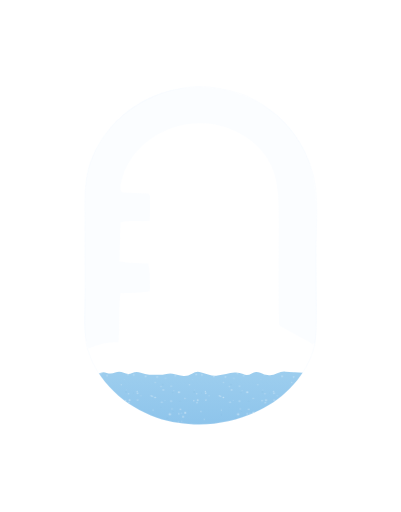
t = 0.00 s
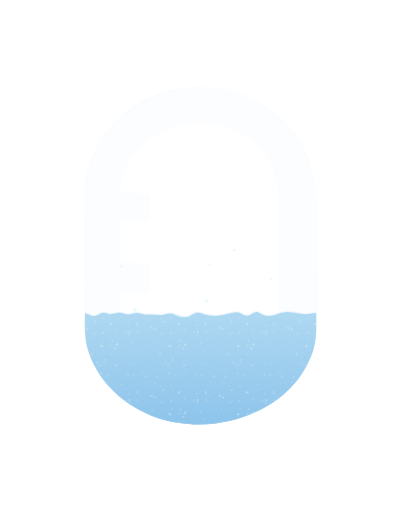
t = 1.62 s
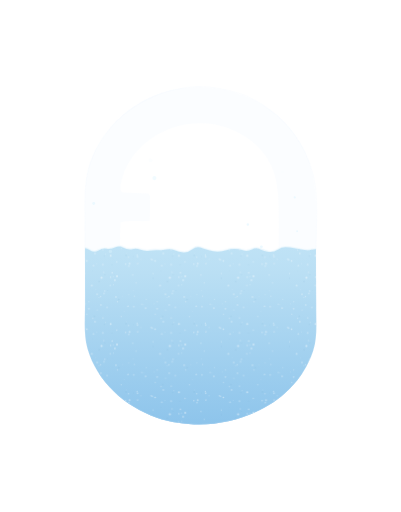
t = 3.35 s
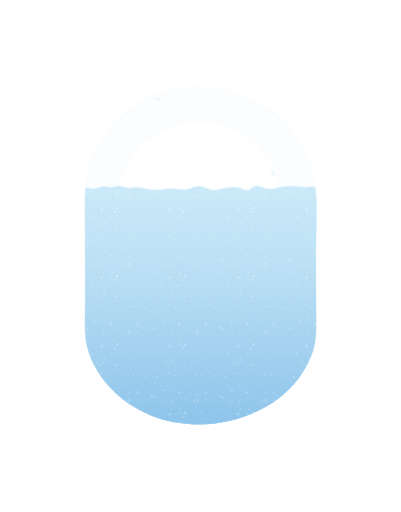
t = 4.99 s
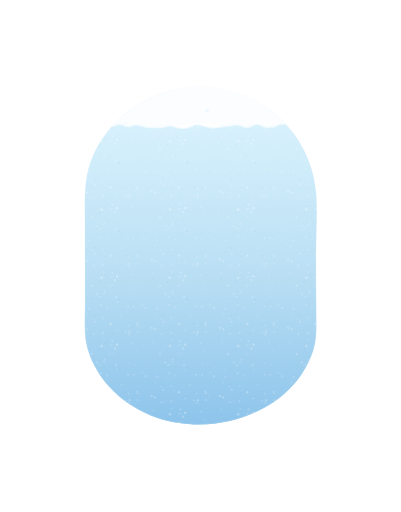
t = 6.64 s
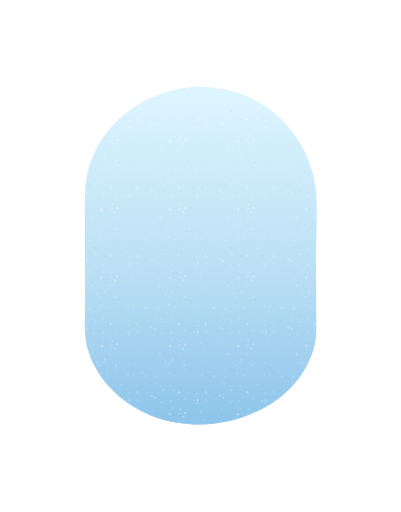
t = 8.28 s

The animated SVG that drew these frames (rendered in a browser with its animation timeline set to each time). Animation: 155 SMIL elements (animate=155); one cycle of 10.00 s, repeats indefinitely.

<?xml version="1.0" encoding="UTF-8"?>
<svg xmlns="http://www.w3.org/2000/svg" width="188" height="240" viewBox="0 0 188 240" role="img" aria-labelledby="ox-v2-gauge-loop-dark-title ox-v2-gauge-loop-dark-desc" data-motion-kind="gauge" data-motion-version="2">
<title id="ox-v2-gauge-loop-dark-title">0xSnow / full-pill snow accumulation</title><desc id="ox-v2-gauge-loop-dark-desc">Snow grains settle into a growing pile that covers the whole gauge, including its edges. The x remains clear. Selected static master appears for reduced motion.</desc>
<defs><clipPath id="ox-v2-gauge-loop-dark-pill"><path d="M-0.201,65.5 L-0.121,102.5 C-0.1,109.42 -0.888,116.791 1.024,123.5 C5.411,138.902 18.588,150.622 33.5,155.782 C39.94,158.01 46.728,158.778 53.5,159.051 C76.036,158.546 99.206,147.119 106.806,124.5 C108.945,118.136 108.165,111.124 108.246,104.5 C108.198,94.502 108.095,84.497 108.197,74.5 C108.288,65.66 109.028,56.272 107.849,47.5 C105.836,32.522 97.495,19.046 85.166,10.5 C81.296,7.817 76.996,5.267 72.5,3.81 C65.909,1.673 59.426,0.699 52.5,0.549 C30.29,1.817 9.794,14.937 2.291,36.5 C-0.944,45.796 -0.124,55.819 -0.201,65.5 Z"/></clipPath><clipPath id="ox-v2-gauge-loop-dark-letters"><path d="M242.407,130.5 C259.818,150.024 284.305,160.032 310.5,157.101 C325.641,155.406 344.524,146.942 351.588,132.5 C353.975,127.62 355.26,122.815 356.274,117.5 C357.018,113.594 356.938,109.442 356.393,105.5 C355.911,102.023 355.073,98.775 353.836,95.5 C346.48,76.028 324.403,69.636 306.5,64.28 C295.977,61.132 276.123,58.385 274.676,44.5 C273.526,33.472 283.737,26.442 293.5,24.923 C303.171,23.419 313.98,25.498 322.5,30.393 C327.598,33.323 331.835,37.367 336.5,40.866 L352.562,22.5 L339.5,11.956 C327.325,4.185 312.928,0.402 298.5,0.847 C275.047,1.57 250.398,15.29 247.899,40.5 C247.507,44.457 247.687,48.603 248.478,52.5 C253.416,76.813 281.784,85.008 302.5,90.848 C313.363,93.911 329.356,98.384 329.423,112.5 C329.48,124.461 317.811,130.705 307.5,132.256 C293.995,134.287 281.646,129.934 270.5,122.596 C265.925,119.584 262.402,115.082 258.5,111.4 L242.407,130.5 Z" clip-rule="evenodd"/><path d="M371.5,153.902 L394.5,153.797 C395.96,153.419 393.505,153.42 395.5,152.512 C395.781,137.518 395.513,122.5 395.592,107.5 C395.644,97.73 394.673,88.429 399.258,79.5 C408,62.478 436.621,63.466 444.722,80.5 C448.358,88.144 447.419,97.286 447.372,105.5 L447.835,153.5 L472.51,153.5 L472.816,96.5 C472.727,87.074 472.543,78.373 468.938,69.5 C457.226,40.672 417.374,38.512 396.5,57.812 L395.712,57.5 C395.512,54.713 396.318,49.992 395.274,47.5 C395.114,47.119 394.59,46.935 394.5,46.532 C386.886,46.144 379.117,46.325 371.5,46.604 C370.014,54.432 370.745,63.315 370.76,71.5 L370.775,138.5 C370.761,143.667 370.443,149.101 371.5,153.902 Z" clip-rule="evenodd"/><path d="M485.547,99.5 C486.214,123.58 500.383,146.463 523.5,155.137 C529.972,157.565 536.632,158.509 543.5,158.792 C567.183,158.038 589.604,145.188 598.587,122.5 C601.805,114.372 602.854,106.218 602.984,97.5 C601.157,65.64 574.527,43.386 543.5,42.467 C535.488,42.748 527.945,44.195 520.5,47.197 C499.467,55.679 486.476,77.443 485.547,99.5 Z M511.515,99.5 C512.177,113.436 519.162,126.206 532.5,131.759 C536.347,133.36 540.383,133.787 544.5,134.019 C548.261,133.706 551.942,133.335 555.5,131.969 C568.88,126.831 575.516,114.125 576.398,100.5 C576.183,96.768 575.917,93.073 574.702,89.5 C570.21,76.3 558.23,68.026 544.5,67.444 C531.338,67.962 518.841,74.644 513.922,87.5 C512.425,91.412 511.84,95.353 511.515,99.5 Z" clip-rule="evenodd"/><path d="M600.749,47.5 L638.633,141.5 C640.541,145.758 641.831,150.182 644.5,153.873 C651.077,153.958 658.148,154.436 664.5,153.395 C674.992,132.402 681.797,109.486 691.5,88.103 L692.677,88.5 L718.068,153.5 C724.905,154.364 732.505,154.113 739.5,153.705 C744.058,146.066 746.925,136.795 750.187,128.5 L784.015,47.5 C783.99,47.154 783.462,46.941 783.5,46.597 C774.227,46.352 764.752,46.165 755.5,46.636 L729.616,113.5 L728.5,113.633 L703.5,49.148 C699.974,45.215 690.007,45.401 685.5,47.025 C679.29,49.262 677.713,58.992 675.5,64.486 C668.908,80.853 662.625,97.482 655.5,113.59 L654.5,113.31 C646.117,91.291 639.184,68.35 629.5,46.919 L601.5,46.547 C601.147,46.744 601.14,47.397 600.749,47.5 Z" clip-rule="evenodd"/></clipPath><linearGradient id="ox-v2-gauge-loop-dark-snow-material" x1="0" y1="0" x2="0" y2="160" gradientUnits="userSpaceOnUse"><stop offset="0" stop-color="#DFF6FF"/><stop offset=".55" stop-color="#BADFF4"/><stop offset="1" stop-color="#8DC4EB"/></linearGradient><pattern id="ox-v2-gauge-loop-dark-grain" width="32" height="32" patternUnits="userSpaceOnUse"><circle cx="8.954" cy="16.068" r="0.332" fill="#4784AB" opacity="0.08"/><circle cx="14.751" cy="18.776" r="0.306" fill="#FFFFFF" opacity="0.321"/><circle cx="6.471" cy="3.533" r="0.227" fill="#FFFFFF" opacity="0.407"/><circle cx="0.813" cy="11.27" r="0.284" fill="#FFFFFF" opacity="0.333"/><circle cx="13.873" cy="27.373" r="0.459" fill="#FFFFFF" opacity="0.338"/><circle cx="6.479" cy="28.002" r="0.431" fill="#4784AB" opacity="0.08"/><circle cx="14.856" cy="25.535" r="0.441" fill="#FFFFFF" opacity="0.464"/><circle cx="7.328" cy="6.954" r="0.413" fill="#FFFFFF" opacity="0.239"/><circle cx="8.779" cy="1.566" r="0.399" fill="#FFFFFF" opacity="0.228"/><circle cx="5.442" cy="19.629" r="0.169" fill="#FFFFFF" opacity="0.409"/><circle cx="2.621" cy="31.103" r="0.185" fill="#4784AB" opacity="0.08"/><circle cx="4.562" cy="14.792" r="0.4" fill="#FFFFFF" opacity="0.311"/><circle cx="22.677" cy="7.738" r="0.432" fill="#FFFFFF" opacity="0.217"/><circle cx="13.123" cy="25.703" r="0.274" fill="#FFFFFF" opacity="0.169"/><circle cx="23.006" cy="2.873" r="0.28" fill="#FFFFFF" opacity="0.263"/><circle cx="15.659" cy="4.369" r="0.454" fill="#4784AB" opacity="0.08"/><circle cx="26.004" cy="17.544" r="0.242" fill="#FFFFFF" opacity="0.277"/><circle cx="8.285" cy="13.042" r="0.306" fill="#FFFFFF" opacity="0.397"/><circle cx="3.054" cy="29.858" r="0.445" fill="#FFFFFF" opacity="0.327"/><circle cx="17.523" cy="2.894" r="0.214" fill="#FFFFFF" opacity="0.165"/><circle cx="3.501" cy="23.122" r="0.207" fill="#4784AB" opacity="0.08"/><circle cx="22.233" cy="24.908" r="0.281" fill="#FFFFFF" opacity="0.374"/><circle cx="18.89" cy="19.806" r="0.341" fill="#FFFFFF" opacity="0.362"/><circle cx="4.972" cy="31.845" r="0.21" fill="#FFFFFF" opacity="0.194"/><circle cx="7.635" cy="26.165" r="0.472" fill="#FFFFFF" opacity="0.476"/><circle cx="4.312" cy="12.278" r="0.396" fill="#4784AB" opacity="0.08"/><circle cx="3.516" cy="13.192" r="0.332" fill="#FFFFFF" opacity="0.24"/><circle cx="9.581" cy="15.189" r="0.186" fill="#FFFFFF" opacity="0.445"/><circle cx="15.066" cy="5.466" r="0.309" fill="#FFFFFF" opacity="0.27"/><circle cx="20.354" cy="2.141" r="0.265" fill="#FFFFFF" opacity="0.173"/><circle cx="19.064" cy="15.712" r="0.41" fill="#4784AB" opacity="0.08"/><circle cx="20.233" cy="16.607" r="0.353" fill="#FFFFFF" opacity="0.255"/><circle cx="16.857" cy="12.36" r="0.294" fill="#FFFFFF" opacity="0.286"/><circle cx="0.026" cy="6.425" r="0.336" fill="#FFFFFF" opacity="0.19"/><circle cx="11.861" cy="25.917" r="0.304" fill="#FFFFFF" opacity="0.405"/><circle cx="10.493" cy="0.005" r="0.291" fill="#4784AB" opacity="0.08"/><circle cx="24.253" cy="15.453" r="0.262" fill="#FFFFFF" opacity="0.434"/><circle cx="11.735" cy="29.861" r="0.387" fill="#FFFFFF" opacity="0.212"/><circle cx="20.396" cy="20.767" r="0.341" fill="#FFFFFF" opacity="0.376"/><circle cx="12.609" cy="23.84" r="0.343" fill="#FFFFFF" opacity="0.408"/><circle cx="24.364" cy="19.313" r="0.321" fill="#4784AB" opacity="0.08"/><circle cx="7.198" cy="3.012" r="0.306" fill="#FFFFFF" opacity="0.313"/><circle cx="11.905" cy="15.891" r="0.433" fill="#FFFFFF" opacity="0.435"/><circle cx="28.623" cy="4.283" r="0.212" fill="#FFFFFF" opacity="0.433"/><circle cx="26.489" cy="6.645" r="0.405" fill="#FFFFFF" opacity="0.161"/><circle cx="12.518" cy="20.13" r="0.275" fill="#4784AB" opacity="0.08"/><circle cx="27.338" cy="6.862" r="0.192" fill="#FFFFFF" opacity="0.294"/><circle cx="8.646" cy="23.696" r="0.374" fill="#FFFFFF" opacity="0.187"/><circle cx="5.576" cy="1.964" r="0.466" fill="#FFFFFF" opacity="0.23"/><circle cx="5.609" cy="9.387" r="0.287" fill="#FFFFFF" opacity="0.202"/><circle cx="22.577" cy="16.227" r="0.257" fill="#4784AB" opacity="0.08"/><circle cx="30.835" cy="17.512" r="0.379" fill="#FFFFFF" opacity="0.257"/><circle cx="13.16" cy="29.579" r="0.196" fill="#FFFFFF" opacity="0.467"/><circle cx="9.165" cy="0.409" r="0.274" fill="#FFFFFF" opacity="0.426"/><circle cx="19.369" cy="14.797" r="0.151" fill="#FFFFFF" opacity="0.325"/><circle cx="31.952" cy="26.428" r="0.426" fill="#4784AB" opacity="0.08"/><circle cx="1.739" cy="5.485" r="0.244" fill="#FFFFFF" opacity="0.401"/><circle cx="18.204" cy="9.888" r="0.162" fill="#FFFFFF" opacity="0.25"/><circle cx="20.723" cy="19.628" r="0.454" fill="#FFFFFF" opacity="0.347"/><circle cx="22.392" cy="0.046" r="0.247" fill="#FFFFFF" opacity="0.189"/><circle cx="9.225" cy="24.824" r="0.322" fill="#4784AB" opacity="0.08"/><circle cx="23.772" cy="28.599" r="0.271" fill="#FFFFFF" opacity="0.286"/><circle cx="0.711" cy="18.337" r="0.356" fill="#FFFFFF" opacity="0.473"/><circle cx="10.211" cy="8.131" r="0.479" fill="#FFFFFF" opacity="0.164"/><circle cx="8.236" cy="20.062" r="0.466" fill="#FFFFFF" opacity="0.232"/><circle cx="13.541" cy="24.87" r="0.188" fill="#4784AB" opacity="0.08"/><path d="M1.175,8.542 l.7,-.25 .3,.5 -.65,.35 Z" fill="#FFFFFF" opacity=".3"/><path d="M23.938,16.167 l.7,-.25 .3,.5 -.65,.35 Z" fill="#FFFFFF" opacity=".3"/><path d="M27.763,8.289 l.7,-.25 .3,.5 -.65,.35 Z" fill="#FFFFFF" opacity=".3"/><path d="M24.003,19.353 l.7,-.25 .3,.5 -.65,.35 Z" fill="#FFFFFF" opacity=".3"/><path d="M31.502,24.063 l.7,-.25 .3,.5 -.65,.35 Z" fill="#FFFFFF" opacity=".3"/><path d="M19.528,7.442 l.7,-.25 .3,.5 -.65,.35 Z" fill="#FFFFFF" opacity=".3"/><path d="M13.859,3.064 l.7,-.25 .3,.5 -.65,.35 Z" fill="#FFFFFF" opacity=".3"/><path d="M3.36,20.367 l.7,-.25 .3,.5 -.65,.35 Z" fill="#FFFFFF" opacity=".3"/><path d="M30.843,17.614 l.7,-.25 .3,.5 -.65,.35 Z" fill="#FFFFFF" opacity=".3"/></pattern><path id="ox-v2-gauge-loop-dark-gauge-mass" d="M-8,135.616 Q-4,135.985 -2,135.032 Q0,134.08 2,135.262 Q4,136.445 6,135.279 Q8,134.113 10,134.804 Q12,135.496 14,134.656 Q16,133.816 18,134.782 Q20,135.747 22,134.868 Q24,133.989 26,134.794 Q28,135.599 30,135.625 Q32,135.651 34,135.711 Q36,135.771 38,135.301 Q40,134.83 42,135.445 Q44,136.061 46,136.238 Q48,136.415 50,135.15 Q52,133.885 54,134.467 Q56,135.049 58,135.689 Q60,136.329 62,136.011 Q64,135.694 66,135.266 Q68,134.838 70,134.636 Q72,134.433 74,135.374 Q76,136.314 78,135.055 Q80,133.797 82,134.776 Q84,135.756 86,135.876 Q88,135.995 90,135.001 Q92,134.007 94,134.253 Q96,134.498 98,134.467 Q100,134.436 102,134.779 Q104,135.122 106,134.868 Q108,134.614 110,135.378 Q112,136.142 115,136.187 L118,136.231 L118,200 L-8,200 Z"><animate attributeName="d" values="M-8,135.616 Q-4,135.985 -2,135.032 Q0,134.08 2,135.262 Q4,136.445 6,135.279 Q8,134.113 10,134.804 Q12,135.496 14,134.656 Q16,133.816 18,134.782 Q20,135.747 22,134.868 Q24,133.989 26,134.794 Q28,135.599 30,135.625 Q32,135.651 34,135.711 Q36,135.771 38,135.301 Q40,134.83 42,135.445 Q44,136.061 46,136.238 Q48,136.415 50,135.15 Q52,133.885 54,134.467 Q56,135.049 58,135.689 Q60,136.329 62,136.011 Q64,135.694 66,135.266 Q68,134.838 70,134.636 Q72,134.433 74,135.374 Q76,136.314 78,135.055 Q80,133.797 82,134.776 Q84,135.756 86,135.876 Q88,135.995 90,135.001 Q92,134.007 94,134.253 Q96,134.498 98,134.467 Q100,134.436 102,134.779 Q104,135.122 106,134.868 Q108,134.614 110,135.378 Q112,136.142 115,136.187 L118,136.231 L118,200 L-8,200 Z;M-8,121.601 Q-4,122.139 -2,121.052 Q0,119.964 2,121.132 Q4,122.299 6,121.223 Q8,120.147 10,120.806 Q12,121.465 14,120.727 Q16,119.99 18,120.81 Q20,121.631 22,120.78 Q24,119.929 26,120.662 Q28,121.394 30,121.511 Q32,121.628 34,121.656 Q36,121.684 38,121.245 Q40,120.806 42,121.495 Q44,122.183 46,122.192 Q48,122.201 50,121.156 Q52,120.112 54,120.63 Q56,121.147 58,121.81 Q60,122.473 62,122.092 Q64,121.712 66,121.293 Q68,120.874 70,120.633 Q72,120.391 74,121.329 Q76,122.266 78,120.967 Q80,119.667 82,120.666 Q84,121.664 86,121.782 Q88,121.9 90,120.916 Q92,119.931 94,120.309 Q96,120.687 98,120.63 Q100,120.574 102,120.881 Q104,121.187 106,120.789 Q108,120.39 110,121.211 Q112,122.032 115,122.142 L118,122.251 L118,200 L-8,200 Z;M-8,107.785 Q-4,107.914 -2,107.055 Q0,106.196 2,107.499 Q4,108.802 6,107.355 Q8,105.908 10,106.65 Q12,107.392 14,106.719 Q16,106.046 18,106.817 Q20,107.587 22,106.886 Q24,106.184 26,106.846 Q28,107.508 30,107.368 Q32,107.227 34,107.483 Q36,107.738 38,107.094 Q40,106.449 42,107.38 Q44,108.312 46,108.515 Q48,108.719 50,107.315 Q52,105.911 54,106.656 Q56,107.401 58,107.738 Q60,108.076 62,107.861 Q64,107.646 66,107.099 Q68,106.552 70,106.294 Q72,106.035 74,107.318 Q76,108.6 78,107.001 Q80,105.402 82,106.77 Q84,108.139 86,108.092 Q88,108.045 90,107.115 Q92,106.184 94,106.143 Q96,106.101 98,106.448 Q100,106.795 102,107.088 Q104,107.381 106,106.823 Q108,106.265 110,107.064 Q112,107.862 115,107.888 L118,107.915 L118,200 L-8,200 Z;M-8,93.621 Q-4,93.474 -2,92.958 Q0,92.442 2,93.441 Q4,94.441 6,93.401 Q8,92.361 10,92.779 Q12,93.198 14,92.6 Q16,92.003 18,92.847 Q20,93.691 22,92.93 Q24,92.169 26,92.83 Q28,93.491 30,93.868 Q32,94.245 34,94.218 Q36,94.191 38,93.713 Q40,93.234 42,93.551 Q44,93.868 46,93.954 Q48,94.04 50,92.752 Q52,91.465 54,92.033 Q56,92.602 58,93.749 Q60,94.896 62,94.163 Q64,93.429 66,93.359 Q68,93.288 70,92.698 Q72,92.108 74,93.284 Q76,94.459 78,92.976 Q80,91.492 82,92.507 Q84,93.522 86,93.909 Q88,94.296 90,93.217 Q92,92.139 94,92.589 Q96,93.039 98,92.578 Q100,92.117 102,92.48 Q104,92.844 106,92.464 Q108,92.084 110,92.939 Q112,93.795 115,94.305 L118,94.815 L118,200 L-8,200 Z;M-8,79.707 Q-4,79.95 -2,78.901 Q0,77.852 2,79.334 Q4,80.816 6,79.599 Q8,78.383 10,78.694 Q12,79.004 14,78.087 Q16,77.169 18,78.225 Q20,79.282 22,78.861 Q24,78.441 26,79.186 Q28,79.931 30,79.596 Q32,79.261 34,79.326 Q36,79.392 38,78.974 Q40,78.555 42,79.436 Q44,80.316 46,80.543 Q48,80.769 50,79.141 Q52,77.512 54,78.158 Q56,78.805 58,79.379 Q60,79.954 62,80.142 Q64,80.329 66,79.621 Q68,78.912 70,78.986 Q72,79.061 74,79.503 Q76,79.946 78,78.966 Q80,77.986 82,78.92 Q84,79.854 86,80.233 Q88,80.612 90,79.213 Q92,77.814 94,77.962 Q96,78.111 98,78.5 Q100,78.889 102,79.328 Q104,79.768 106,79.197 Q108,78.627 110,79.265 Q112,79.903 115,79.771 L118,79.64 L118,200 L-8,200 Z;M-8,65.532 Q-4,66.623 -2,65.244 Q0,63.865 2,65.117 Q4,66.368 6,65.289 Q8,64.209 10,64.656 Q12,65.102 14,64.166 Q16,63.229 18,64.502 Q20,65.776 22,65.233 Q24,64.69 26,65.423 Q28,66.157 30,65.755 Q32,65.354 34,65.776 Q36,66.198 38,65.763 Q40,65.328 42,65.757 Q44,66.186 46,66.195 Q48,66.204 50,64.817 Q52,63.429 54,64.392 Q56,65.354 58,65.981 Q60,66.608 62,65.936 Q64,65.264 66,64.782 Q68,64.3 70,64.077 Q72,63.854 74,65.33 Q76,66.806 78,65.591 Q80,64.375 82,65.078 Q84,65.781 86,65.971 Q88,66.162 90,65.24 Q92,64.318 94,64.151 Q96,63.983 98,64.224 Q100,64.465 102,64.755 Q104,65.044 106,65.106 Q108,65.169 110,65.403 Q112,65.638 115,66.195 L118,66.752 L118,200 L-8,200 Z;M-8,51.105 Q-4,52.143 -2,51.391 Q0,50.638 2,51.239 Q4,51.84 6,50.965 Q8,50.089 10,50.439 Q12,50.789 14,50.309 Q16,49.829 18,50.778 Q20,51.727 22,51.186 Q24,50.645 26,51.112 Q28,51.579 30,51.907 Q32,52.235 34,52.167 Q36,52.098 38,51.708 Q40,51.318 42,51.582 Q44,51.847 46,51.843 Q48,51.838 50,50.96 Q52,50.081 54,50.289 Q56,50.496 58,51.502 Q60,52.509 62,51.872 Q64,51.236 66,51.112 Q68,50.987 70,50.9 Q72,50.813 74,51.893 Q76,52.972 78,51.171 Q80,49.371 82,50.331 Q84,51.292 86,51.587 Q88,51.883 90,51.283 Q92,50.683 94,50.416 Q96,50.148 98,50.274 Q100,50.4 102,50.676 Q104,50.953 106,50.471 Q108,49.989 110,51.094 Q112,52.198 115,52.077 L118,51.956 L118,200 L-8,200 Z;M-8,37.579 Q-4,38.276 -2,37.279 Q0,36.282 2,37.209 Q4,38.135 6,37.214 Q8,36.292 10,36.916 Q12,37.54 14,36.839 Q16,36.137 18,36.641 Q20,37.145 22,36.434 Q24,35.723 26,36.766 Q28,37.809 30,37.765 Q32,37.721 34,37.749 Q36,37.777 38,37.321 Q40,36.865 42,37.534 Q44,38.203 46,38.452 Q48,38.701 50,37.496 Q52,36.291 54,36.839 Q56,37.387 58,38.104 Q60,38.822 62,38.304 Q64,37.785 66,37.112 Q68,36.44 70,36.357 Q72,36.275 74,37.514 Q76,38.753 78,37.44 Q80,36.127 82,37.014 Q84,37.901 86,37.722 Q88,37.544 90,36.569 Q92,35.595 94,36.141 Q96,36.687 98,36.514 Q100,36.341 102,36.542 Q104,36.743 106,36.964 Q108,37.185 110,37.5 Q112,37.816 115,38.282 L118,38.749 L118,200 L-8,200 Z;M-8,23.723 Q-4,24.387 -2,23.354 Q0,22.322 2,23.252 Q4,24.181 6,23.027 Q8,21.873 10,22.844 Q12,23.816 14,22.787 Q16,21.758 18,22.754 Q20,23.751 22,22.979 Q24,22.207 26,22.948 Q28,23.69 30,23.767 Q32,23.844 34,23.817 Q36,23.79 38,23.211 Q40,22.632 42,23.444 Q44,24.256 46,24.171 Q48,24.085 50,23.084 Q52,22.083 54,22.696 Q56,23.31 58,23.662 Q60,24.013 62,23.634 Q64,23.255 66,23.229 Q68,23.203 70,22.68 Q72,22.157 74,23.25 Q76,24.343 78,22.977 Q80,21.612 82,22.524 Q84,23.436 86,23.609 Q88,23.782 90,22.707 Q92,21.631 94,22.217 Q96,22.803 98,22.738 Q100,22.673 102,23.023 Q104,23.372 106,22.838 Q108,22.303 110,23.145 Q112,23.986 115,23.931 L118,23.876 L118,200 L-8,200 Z;M-8,9.778 Q-4,10.206 -2,9.247 Q0,8.287 2,9.446 Q4,10.604 6,9.385 Q8,8.165 10,8.83 Q12,9.494 14,8.566 Q16,7.638 18,8.584 Q20,9.531 22,8.787 Q24,8.044 26,8.929 Q28,9.813 30,9.843 Q32,9.874 34,9.803 Q36,9.733 38,9.287 Q40,8.84 42,9.539 Q44,10.237 46,10.276 Q48,10.314 50,9.154 Q52,7.994 54,8.544 Q56,9.095 58,9.697 Q60,10.298 62,9.97 Q64,9.642 66,9.161 Q68,8.68 70,8.475 Q72,8.269 74,9.245 Q76,10.22 78,9.122 Q80,8.023 82,8.963 Q84,9.903 86,9.836 Q88,9.768 90,8.947 Q92,8.126 94,8.229 Q96,8.332 98,8.401 Q100,8.471 102,8.894 Q104,9.317 106,9.06 Q108,8.802 110,9.562 Q112,10.321 115,10.39 L118,10.46 L118,200 L-8,200 Z;M-8,-4.384 Q-4,-4.015 -2,-4.968 Q0,-5.92 2,-4.738 Q4,-3.555 6,-4.721 Q8,-5.887 10,-5.196 Q12,-4.504 14,-5.344 Q16,-6.184 18,-5.218 Q20,-4.253 22,-5.132 Q24,-6.011 26,-5.206 Q28,-4.401 30,-4.375 Q32,-4.349 34,-4.289 Q36,-4.229 38,-4.699 Q40,-5.17 42,-4.555 Q44,-3.939 46,-3.762 Q48,-3.585 50,-4.85 Q52,-6.115 54,-5.533 Q56,-4.951 58,-4.311 Q60,-3.671 62,-3.989 Q64,-4.306 66,-4.734 Q68,-5.162 70,-5.364 Q72,-5.567 74,-4.626 Q76,-3.686 78,-4.945 Q80,-6.203 82,-5.224 Q84,-4.244 86,-4.124 Q88,-4.005 90,-4.999 Q92,-5.993 94,-5.747 Q96,-5.502 98,-5.533 Q100,-5.564 102,-5.221 Q104,-4.878 106,-5.132 Q108,-5.386 110,-4.622 Q112,-3.858 115,-3.813 L118,-3.769 L118,200 L-8,200 Z;M-8,-4.384 Q-4,-4.015 -2,-4.968 Q0,-5.92 2,-4.738 Q4,-3.555 6,-4.721 Q8,-5.887 10,-5.196 Q12,-4.504 14,-5.344 Q16,-6.184 18,-5.218 Q20,-4.253 22,-5.132 Q24,-6.011 26,-5.206 Q28,-4.401 30,-4.375 Q32,-4.349 34,-4.289 Q36,-4.229 38,-4.699 Q40,-5.17 42,-4.555 Q44,-3.939 46,-3.762 Q48,-3.585 50,-4.85 Q52,-6.115 54,-5.533 Q56,-4.951 58,-4.311 Q60,-3.671 62,-3.989 Q64,-4.306 66,-4.734 Q68,-5.162 70,-5.364 Q72,-5.567 74,-4.626 Q76,-3.686 78,-4.945 Q80,-6.203 82,-5.224 Q84,-4.244 86,-4.124 Q88,-4.005 90,-4.999 Q92,-5.993 94,-5.747 Q96,-5.502 98,-5.533 Q100,-5.564 102,-5.221 Q104,-4.878 106,-5.132 Q108,-5.386 110,-4.622 Q112,-3.858 115,-3.813 L118,-3.769 L118,200 L-8,200 Z" keyTimes="0;0.08;0.16;0.24;0.32;0.4;0.48;0.56;0.64;0.72;0.8;1" dur="10s" calcMode="linear" repeatCount="indefinite"/></path><path id="ox-v2-gauge-loop-dark-gauge-surface" d="M-8,135.616 Q-4,135.985 -2,135.032 Q0,134.08 2,135.262 Q4,136.445 6,135.279 Q8,134.113 10,134.804 Q12,135.496 14,134.656 Q16,133.816 18,134.782 Q20,135.747 22,134.868 Q24,133.989 26,134.794 Q28,135.599 30,135.625 Q32,135.651 34,135.711 Q36,135.771 38,135.301 Q40,134.83 42,135.445 Q44,136.061 46,136.238 Q48,136.415 50,135.15 Q52,133.885 54,134.467 Q56,135.049 58,135.689 Q60,136.329 62,136.011 Q64,135.694 66,135.266 Q68,134.838 70,134.636 Q72,134.433 74,135.374 Q76,136.314 78,135.055 Q80,133.797 82,134.776 Q84,135.756 86,135.876 Q88,135.995 90,135.001 Q92,134.007 94,134.253 Q96,134.498 98,134.467 Q100,134.436 102,134.779 Q104,135.122 106,134.868 Q108,134.614 110,135.378 Q112,136.142 115,136.187 L118,136.231"><animate attributeName="d" values="M-8,135.616 Q-4,135.985 -2,135.032 Q0,134.08 2,135.262 Q4,136.445 6,135.279 Q8,134.113 10,134.804 Q12,135.496 14,134.656 Q16,133.816 18,134.782 Q20,135.747 22,134.868 Q24,133.989 26,134.794 Q28,135.599 30,135.625 Q32,135.651 34,135.711 Q36,135.771 38,135.301 Q40,134.83 42,135.445 Q44,136.061 46,136.238 Q48,136.415 50,135.15 Q52,133.885 54,134.467 Q56,135.049 58,135.689 Q60,136.329 62,136.011 Q64,135.694 66,135.266 Q68,134.838 70,134.636 Q72,134.433 74,135.374 Q76,136.314 78,135.055 Q80,133.797 82,134.776 Q84,135.756 86,135.876 Q88,135.995 90,135.001 Q92,134.007 94,134.253 Q96,134.498 98,134.467 Q100,134.436 102,134.779 Q104,135.122 106,134.868 Q108,134.614 110,135.378 Q112,136.142 115,136.187 L118,136.231;M-8,121.601 Q-4,122.139 -2,121.052 Q0,119.964 2,121.132 Q4,122.299 6,121.223 Q8,120.147 10,120.806 Q12,121.465 14,120.727 Q16,119.99 18,120.81 Q20,121.631 22,120.78 Q24,119.929 26,120.662 Q28,121.394 30,121.511 Q32,121.628 34,121.656 Q36,121.684 38,121.245 Q40,120.806 42,121.495 Q44,122.183 46,122.192 Q48,122.201 50,121.156 Q52,120.112 54,120.63 Q56,121.147 58,121.81 Q60,122.473 62,122.092 Q64,121.712 66,121.293 Q68,120.874 70,120.633 Q72,120.391 74,121.329 Q76,122.266 78,120.967 Q80,119.667 82,120.666 Q84,121.664 86,121.782 Q88,121.9 90,120.916 Q92,119.931 94,120.309 Q96,120.687 98,120.63 Q100,120.574 102,120.881 Q104,121.187 106,120.789 Q108,120.39 110,121.211 Q112,122.032 115,122.142 L118,122.251;M-8,107.785 Q-4,107.914 -2,107.055 Q0,106.196 2,107.499 Q4,108.802 6,107.355 Q8,105.908 10,106.65 Q12,107.392 14,106.719 Q16,106.046 18,106.817 Q20,107.587 22,106.886 Q24,106.184 26,106.846 Q28,107.508 30,107.368 Q32,107.227 34,107.483 Q36,107.738 38,107.094 Q40,106.449 42,107.38 Q44,108.312 46,108.515 Q48,108.719 50,107.315 Q52,105.911 54,106.656 Q56,107.401 58,107.738 Q60,108.076 62,107.861 Q64,107.646 66,107.099 Q68,106.552 70,106.294 Q72,106.035 74,107.318 Q76,108.6 78,107.001 Q80,105.402 82,106.77 Q84,108.139 86,108.092 Q88,108.045 90,107.115 Q92,106.184 94,106.143 Q96,106.101 98,106.448 Q100,106.795 102,107.088 Q104,107.381 106,106.823 Q108,106.265 110,107.064 Q112,107.862 115,107.888 L118,107.915;M-8,93.621 Q-4,93.474 -2,92.958 Q0,92.442 2,93.441 Q4,94.441 6,93.401 Q8,92.361 10,92.779 Q12,93.198 14,92.6 Q16,92.003 18,92.847 Q20,93.691 22,92.93 Q24,92.169 26,92.83 Q28,93.491 30,93.868 Q32,94.245 34,94.218 Q36,94.191 38,93.713 Q40,93.234 42,93.551 Q44,93.868 46,93.954 Q48,94.04 50,92.752 Q52,91.465 54,92.033 Q56,92.602 58,93.749 Q60,94.896 62,94.163 Q64,93.429 66,93.359 Q68,93.288 70,92.698 Q72,92.108 74,93.284 Q76,94.459 78,92.976 Q80,91.492 82,92.507 Q84,93.522 86,93.909 Q88,94.296 90,93.217 Q92,92.139 94,92.589 Q96,93.039 98,92.578 Q100,92.117 102,92.48 Q104,92.844 106,92.464 Q108,92.084 110,92.939 Q112,93.795 115,94.305 L118,94.815;M-8,79.707 Q-4,79.95 -2,78.901 Q0,77.852 2,79.334 Q4,80.816 6,79.599 Q8,78.383 10,78.694 Q12,79.004 14,78.087 Q16,77.169 18,78.225 Q20,79.282 22,78.861 Q24,78.441 26,79.186 Q28,79.931 30,79.596 Q32,79.261 34,79.326 Q36,79.392 38,78.974 Q40,78.555 42,79.436 Q44,80.316 46,80.543 Q48,80.769 50,79.141 Q52,77.512 54,78.158 Q56,78.805 58,79.379 Q60,79.954 62,80.142 Q64,80.329 66,79.621 Q68,78.912 70,78.986 Q72,79.061 74,79.503 Q76,79.946 78,78.966 Q80,77.986 82,78.92 Q84,79.854 86,80.233 Q88,80.612 90,79.213 Q92,77.814 94,77.962 Q96,78.111 98,78.5 Q100,78.889 102,79.328 Q104,79.768 106,79.197 Q108,78.627 110,79.265 Q112,79.903 115,79.771 L118,79.64;M-8,65.532 Q-4,66.623 -2,65.244 Q0,63.865 2,65.117 Q4,66.368 6,65.289 Q8,64.209 10,64.656 Q12,65.102 14,64.166 Q16,63.229 18,64.502 Q20,65.776 22,65.233 Q24,64.69 26,65.423 Q28,66.157 30,65.755 Q32,65.354 34,65.776 Q36,66.198 38,65.763 Q40,65.328 42,65.757 Q44,66.186 46,66.195 Q48,66.204 50,64.817 Q52,63.429 54,64.392 Q56,65.354 58,65.981 Q60,66.608 62,65.936 Q64,65.264 66,64.782 Q68,64.3 70,64.077 Q72,63.854 74,65.33 Q76,66.806 78,65.591 Q80,64.375 82,65.078 Q84,65.781 86,65.971 Q88,66.162 90,65.24 Q92,64.318 94,64.151 Q96,63.983 98,64.224 Q100,64.465 102,64.755 Q104,65.044 106,65.106 Q108,65.169 110,65.403 Q112,65.638 115,66.195 L118,66.752;M-8,51.105 Q-4,52.143 -2,51.391 Q0,50.638 2,51.239 Q4,51.84 6,50.965 Q8,50.089 10,50.439 Q12,50.789 14,50.309 Q16,49.829 18,50.778 Q20,51.727 22,51.186 Q24,50.645 26,51.112 Q28,51.579 30,51.907 Q32,52.235 34,52.167 Q36,52.098 38,51.708 Q40,51.318 42,51.582 Q44,51.847 46,51.843 Q48,51.838 50,50.96 Q52,50.081 54,50.289 Q56,50.496 58,51.502 Q60,52.509 62,51.872 Q64,51.236 66,51.112 Q68,50.987 70,50.9 Q72,50.813 74,51.893 Q76,52.972 78,51.171 Q80,49.371 82,50.331 Q84,51.292 86,51.587 Q88,51.883 90,51.283 Q92,50.683 94,50.416 Q96,50.148 98,50.274 Q100,50.4 102,50.676 Q104,50.953 106,50.471 Q108,49.989 110,51.094 Q112,52.198 115,52.077 L118,51.956;M-8,37.579 Q-4,38.276 -2,37.279 Q0,36.282 2,37.209 Q4,38.135 6,37.214 Q8,36.292 10,36.916 Q12,37.54 14,36.839 Q16,36.137 18,36.641 Q20,37.145 22,36.434 Q24,35.723 26,36.766 Q28,37.809 30,37.765 Q32,37.721 34,37.749 Q36,37.777 38,37.321 Q40,36.865 42,37.534 Q44,38.203 46,38.452 Q48,38.701 50,37.496 Q52,36.291 54,36.839 Q56,37.387 58,38.104 Q60,38.822 62,38.304 Q64,37.785 66,37.112 Q68,36.44 70,36.357 Q72,36.275 74,37.514 Q76,38.753 78,37.44 Q80,36.127 82,37.014 Q84,37.901 86,37.722 Q88,37.544 90,36.569 Q92,35.595 94,36.141 Q96,36.687 98,36.514 Q100,36.341 102,36.542 Q104,36.743 106,36.964 Q108,37.185 110,37.5 Q112,37.816 115,38.282 L118,38.749;M-8,23.723 Q-4,24.387 -2,23.354 Q0,22.322 2,23.252 Q4,24.181 6,23.027 Q8,21.873 10,22.844 Q12,23.816 14,22.787 Q16,21.758 18,22.754 Q20,23.751 22,22.979 Q24,22.207 26,22.948 Q28,23.69 30,23.767 Q32,23.844 34,23.817 Q36,23.79 38,23.211 Q40,22.632 42,23.444 Q44,24.256 46,24.171 Q48,24.085 50,23.084 Q52,22.083 54,22.696 Q56,23.31 58,23.662 Q60,24.013 62,23.634 Q64,23.255 66,23.229 Q68,23.203 70,22.68 Q72,22.157 74,23.25 Q76,24.343 78,22.977 Q80,21.612 82,22.524 Q84,23.436 86,23.609 Q88,23.782 90,22.707 Q92,21.631 94,22.217 Q96,22.803 98,22.738 Q100,22.673 102,23.023 Q104,23.372 106,22.838 Q108,22.303 110,23.145 Q112,23.986 115,23.931 L118,23.876;M-8,9.778 Q-4,10.206 -2,9.247 Q0,8.287 2,9.446 Q4,10.604 6,9.385 Q8,8.165 10,8.83 Q12,9.494 14,8.566 Q16,7.638 18,8.584 Q20,9.531 22,8.787 Q24,8.044 26,8.929 Q28,9.813 30,9.843 Q32,9.874 34,9.803 Q36,9.733 38,9.287 Q40,8.84 42,9.539 Q44,10.237 46,10.276 Q48,10.314 50,9.154 Q52,7.994 54,8.544 Q56,9.095 58,9.697 Q60,10.298 62,9.97 Q64,9.642 66,9.161 Q68,8.68 70,8.475 Q72,8.269 74,9.245 Q76,10.22 78,9.122 Q80,8.023 82,8.963 Q84,9.903 86,9.836 Q88,9.768 90,8.947 Q92,8.126 94,8.229 Q96,8.332 98,8.401 Q100,8.471 102,8.894 Q104,9.317 106,9.06 Q108,8.802 110,9.562 Q112,10.321 115,10.39 L118,10.46;M-8,-4.384 Q-4,-4.015 -2,-4.968 Q0,-5.92 2,-4.738 Q4,-3.555 6,-4.721 Q8,-5.887 10,-5.196 Q12,-4.504 14,-5.344 Q16,-6.184 18,-5.218 Q20,-4.253 22,-5.132 Q24,-6.011 26,-5.206 Q28,-4.401 30,-4.375 Q32,-4.349 34,-4.289 Q36,-4.229 38,-4.699 Q40,-5.17 42,-4.555 Q44,-3.939 46,-3.762 Q48,-3.585 50,-4.85 Q52,-6.115 54,-5.533 Q56,-4.951 58,-4.311 Q60,-3.671 62,-3.989 Q64,-4.306 66,-4.734 Q68,-5.162 70,-5.364 Q72,-5.567 74,-4.626 Q76,-3.686 78,-4.945 Q80,-6.203 82,-5.224 Q84,-4.244 86,-4.124 Q88,-4.005 90,-4.999 Q92,-5.993 94,-5.747 Q96,-5.502 98,-5.533 Q100,-5.564 102,-5.221 Q104,-4.878 106,-5.132 Q108,-5.386 110,-4.622 Q112,-3.858 115,-3.813 L118,-3.769;M-8,-4.384 Q-4,-4.015 -2,-4.968 Q0,-5.92 2,-4.738 Q4,-3.555 6,-4.721 Q8,-5.887 10,-5.196 Q12,-4.504 14,-5.344 Q16,-6.184 18,-5.218 Q20,-4.253 22,-5.132 Q24,-6.011 26,-5.206 Q28,-4.401 30,-4.375 Q32,-4.349 34,-4.289 Q36,-4.229 38,-4.699 Q40,-5.17 42,-4.555 Q44,-3.939 46,-3.762 Q48,-3.585 50,-4.85 Q52,-6.115 54,-5.533 Q56,-4.951 58,-4.311 Q60,-3.671 62,-3.989 Q64,-4.306 66,-4.734 Q68,-5.162 70,-5.364 Q72,-5.567 74,-4.626 Q76,-3.686 78,-4.945 Q80,-6.203 82,-5.224 Q84,-4.244 86,-4.124 Q88,-4.005 90,-4.999 Q92,-5.993 94,-5.747 Q96,-5.502 98,-5.533 Q100,-5.564 102,-5.221 Q104,-4.878 106,-5.132 Q108,-5.386 110,-4.622 Q112,-3.858 115,-3.813 L118,-3.769" keyTimes="0;0.08;0.16;0.24;0.32;0.4;0.48;0.56;0.64;0.72;0.8;1" dur="10s" calcMode="linear" repeatCount="indefinite"/></path></defs><style>.static-reference{display:none}@media(prefers-reduced-motion:reduce){.motion-content{display:none}.static-reference{display:inline}}@media print{.motion-content{display:none}.static-reference{display:inline}}</style><g transform="translate(40 40)"><g class="static-reference"><path d="M1.5,123.362 C6.264,121.641 10.408,120.164 15.552,120.5 C16.208,113.095 15.559,104.992 16.429,97.5 C20.99,97.112 25.915,97.295 30.216,96.5 C30.357,92.002 30.371,87.676 29.532,83.5 C24.958,83.297 20.199,83.457 15.979,82.5 L16.5,64.261 C20.444,62.978 26.185,64.073 30.162,63.5 C30.377,59.496 30.347,55.52 30.236,51.5 C29.887,51.368 29.82,50.849 29.5,50.656 L17.5,50.23 C17.435,49.89 16.907,49.814 16.76,49.5 C15.913,47.687 17.103,44.256 17.631,42.5 C19.702,35.621 24.372,29.704 30.167,25.5 C45.493,14.381 66.623,15.278 80.5,28.395 C90.975,38.297 90.696,51.078 90.706,64.5 C90.717,80.484 90.341,96.528 90.904,112.5 C95.586,115.766 101.532,117.946 106.5,121.401 L107.841,120.5 C109.111,105.655 108.146,90.407 108.176,75.5 C108.207,60.466 109.447,45.525 103.08,31.5 C87.154,-3.585 35.168,-10.295 11.372,20.5 C7.571,25.42 4.296,30.585 2.282,36.5 C-0.375,44.304 -0.062,52.374 -0.11,60.5 C-0.174,71.162 -0.221,81.838 -0.101,92.5 C0.009,102.32 -1.956,114.178 1.5,123.362 Z" fill="#E7F2FC"/><path d="M-8,122.377 L3.5,122.377 C7.144,121.106 11.54,119.037 15.5,120.409 C17.379,121.059 18.003,123.647 19.5,124.917 C22.658,127.595 28.4,129.014 32.5,128.625 C37.46,128.154 43.175,126.546 47.5,124.058 C51.035,122.025 54.088,119.262 57.5,117.035 C59.698,115.601 62.106,114.466 64.5,113.409 C77.952,107.47 92.775,112.548 104.5,119.699 L120,119.699 L120,320 L-8,320 Z" fill="#29C3FE" clip-path="url(#ox-v2-gauge-loop-dark-pill)"/></g><g class="motion-content"><path data-part="gauge-ghost" d="M1.5,123.362 C6.264,121.641 10.408,120.164 15.552,120.5 C16.208,113.095 15.559,104.992 16.429,97.5 C20.99,97.112 25.915,97.295 30.216,96.5 C30.357,92.002 30.371,87.676 29.532,83.5 C24.958,83.297 20.199,83.457 15.979,82.5 L16.5,64.261 C20.444,62.978 26.185,64.073 30.162,63.5 C30.377,59.496 30.347,55.52 30.236,51.5 C29.887,51.368 29.82,50.849 29.5,50.656 L17.5,50.23 C17.435,49.89 16.907,49.814 16.76,49.5 C15.913,47.687 17.103,44.256 17.631,42.5 C19.702,35.621 24.372,29.704 30.167,25.5 C45.493,14.381 66.623,15.278 80.5,28.395 C90.975,38.297 90.696,51.078 90.706,64.5 C90.717,80.484 90.341,96.528 90.904,112.5 C95.586,115.766 101.532,117.946 106.5,121.401 L107.841,120.5 C109.111,105.655 108.146,90.407 108.176,75.5 C108.207,60.466 109.447,45.525 103.08,31.5 C87.154,-3.585 35.168,-10.295 11.372,20.5 C7.571,25.42 4.296,30.585 2.282,36.5 C-0.375,44.304 -0.062,52.374 -0.11,60.5 C-0.174,71.162 -0.221,81.838 -0.101,92.5 C0.009,102.32 -1.956,114.178 1.5,123.362 Z" fill="#E7F2FC" opacity=".16"/><g clip-path="url(#ox-v2-gauge-loop-dark-pill)"><path d="M-8,135.616 Q-4,135.985 -2,135.032 Q0,134.08 2,135.262 Q4,136.445 6,135.279 Q8,134.113 10,134.804 Q12,135.496 14,134.656 Q16,133.816 18,134.782 Q20,135.747 22,134.868 Q24,133.989 26,134.794 Q28,135.599 30,135.625 Q32,135.651 34,135.711 Q36,135.771 38,135.301 Q40,134.83 42,135.445 Q44,136.061 46,136.238 Q48,136.415 50,135.15 Q52,133.885 54,134.467 Q56,135.049 58,135.689 Q60,136.329 62,136.011 Q64,135.694 66,135.266 Q68,134.838 70,134.636 Q72,134.433 74,135.374 Q76,136.314 78,135.055 Q80,133.797 82,134.776 Q84,135.756 86,135.876 Q88,135.995 90,135.001 Q92,134.007 94,134.253 Q96,134.498 98,134.467 Q100,134.436 102,134.779 Q104,135.122 106,134.868 Q108,134.614 110,135.378 Q112,136.142 115,136.187 L118,136.231 L118,200 L-8,200 Z" fill="url(#ox-v2-gauge-loop-dark-snow-material)"/><path d="M-8,135.616 Q-4,135.985 -2,135.032 Q0,134.08 2,135.262 Q4,136.445 6,135.279 Q8,134.113 10,134.804 Q12,135.496 14,134.656 Q16,133.816 18,134.782 Q20,135.747 22,134.868 Q24,133.989 26,134.794 Q28,135.599 30,135.625 Q32,135.651 34,135.711 Q36,135.771 38,135.301 Q40,134.83 42,135.445 Q44,136.061 46,136.238 Q48,136.415 50,135.15 Q52,133.885 54,134.467 Q56,135.049 58,135.689 Q60,136.329 62,136.011 Q64,135.694 66,135.266 Q68,134.838 70,134.636 Q72,134.433 74,135.374 Q76,136.314 78,135.055 Q80,133.797 82,134.776 Q84,135.756 86,135.876 Q88,135.995 90,135.001 Q92,134.007 94,134.253 Q96,134.498 98,134.467 Q100,134.436 102,134.779 Q104,135.122 106,134.868 Q108,134.614 110,135.378 Q112,136.142 115,136.187 L118,136.231 L118,200 L-8,200 Z" fill="url(#ox-v2-gauge-loop-dark-grain)"/><g class="snow-volume"><animate attributeName="opacity" values="0;1;1;0;0" keyTimes="0;.04;.86;.94;1" dur="10s" repeatCount="indefinite"/><use href="#ox-v2-gauge-loop-dark-gauge-mass" fill="url(#ox-v2-gauge-loop-dark-snow-material)"/><use href="#ox-v2-gauge-loop-dark-gauge-mass" fill="url(#ox-v2-gauge-loop-dark-grain)"/><use href="#ox-v2-gauge-loop-dark-gauge-surface" fill="none" stroke="#F7FDFF" stroke-width=".85" stroke-linecap="round" opacity=".75"/><circle class="snow-grain" cx="36.794" cy="93.012" r="0.707" fill="#EAF9FF" opacity="0"><animate attributeName="cy" values="93.012;93.012;96.586;122.802;123.022;123.022" keyTimes="0;-0.003;0.006;0.066;0.078;1" dur="10s" repeatCount="indefinite"/><animate attributeName="opacity" values="0;0;.9;.9;0;0" keyTimes="0;-0.003;0.006;0.066;0.078;1" dur="10s" repeatCount="indefinite"/></circle><circle class="snow-grain" cx="29.511" cy="87.141" r="0.608" fill="#EAF9FF" opacity="0"><animate attributeName="cy" values="87.141;87.141;91.202;120.979;121.199;121.199" keyTimes="0;0.017;0.026;0.077;0.089;1" dur="10s" repeatCount="indefinite"/><animate attributeName="opacity" values="0;0;.9;.9;0;0" keyTimes="0;0.017;0.026;0.077;0.089;1" dur="10s" repeatCount="indefinite"/></circle><circle class="snow-grain" cx="92.058" cy="95.951" r="0.558" fill="#EAF9FF" opacity="0"><animate attributeName="cy" values="95.951;95.951;98.914;120.642;120.862;120.862" keyTimes="0;0.014;0.023;0.088;0.1;1" dur="10s" repeatCount="indefinite"/><animate attributeName="opacity" values="0;0;.9;.9;0;0" keyTimes="0;0.014;0.023;0.088;0.1;1" dur="10s" repeatCount="indefinite"/></circle><circle class="snow-grain" cx="22.994" cy="80.854" r="0.905" fill="#EAF9FF" opacity="0"><animate attributeName="cy" values="80.854;80.854;85.35;118.319;118.539;118.539" keyTimes="0;0.033;0.042;0.098;0.11;1" dur="10s" repeatCount="indefinite"/><animate attributeName="opacity" values="0;0;.9;.9;0;0" keyTimes="0;0.033;0.042;0.098;0.11;1" dur="10s" repeatCount="indefinite"/></circle><circle class="snow-grain" cx="2.693" cy="93.335" r="0.842" fill="#EAF9FF" opacity="0"><animate attributeName="cy" values="93.335;93.335;96.264;117.744;117.964;117.964" keyTimes="0;0.051;0.06;0.105;0.117;1" dur="10s" repeatCount="indefinite"/><animate attributeName="opacity" values="0;0;.9;.9;0;0" keyTimes="0;0.051;0.06;0.105;0.117;1" dur="10s" repeatCount="indefinite"/></circle><circle class="snow-grain" cx="56.781" cy="83.449" r="0.596" fill="#EAF9FF" opacity="0"><animate attributeName="cy" values="83.449;83.449;87.288;115.447;115.667;115.667" keyTimes="0;0.05;0.059;0.116;0.128;1" dur="10s" repeatCount="indefinite"/><animate attributeName="opacity" values="0;0;.9;.9;0;0" keyTimes="0;0.05;0.059;0.116;0.128;1" dur="10s" repeatCount="indefinite"/></circle><circle class="snow-grain" cx="97.987" cy="78.957" r="0.786" fill="#EAF9FF" opacity="0"><animate attributeName="cy" values="78.957;78.957;82.999;112.636;112.856;112.856" keyTimes="0;0.062;0.071;0.123;0.135;1" dur="10s" repeatCount="indefinite"/><animate attributeName="opacity" values="0;0;.9;.9;0;0" keyTimes="0;0.062;0.071;0.123;0.135;1" dur="10s" repeatCount="indefinite"/></circle><circle class="snow-grain" cx="73.37" cy="83.413" r="0.699" fill="#EAF9FF" opacity="0"><animate attributeName="cy" values="83.413;83.413;86.79;111.553;111.773;111.773" keyTimes="0;0.083;0.092;0.133;0.145;1" dur="10s" repeatCount="indefinite"/><animate attributeName="opacity" values="0;0;.9;.9;0;0" keyTimes="0;0.083;0.092;0.133;0.145;1" dur="10s" repeatCount="indefinite"/></circle><circle class="snow-grain" cx="63.191" cy="83.342" r="0.891" fill="#EAF9FF" opacity="0"><animate attributeName="cy" values="83.342;83.342;86.557;110.134;110.354;110.354" keyTimes="0;0.072;0.081;0.143;0.155;1" dur="10s" repeatCount="indefinite"/><animate attributeName="opacity" values="0;0;.9;.9;0;0" keyTimes="0;0.072;0.081;0.143;0.155;1" dur="10s" repeatCount="indefinite"/></circle><circle class="snow-grain" cx="11.223" cy="83.924" r="0.466" fill="#EAF9FF" opacity="0"><animate attributeName="cy" values="83.924;83.924;86.689;106.967;107.187;107.187" keyTimes="0;0.092;0.101;0.156;0.168;1" dur="10s" repeatCount="indefinite"/><animate attributeName="opacity" values="0;0;.9;.9;0;0" keyTimes="0;0.092;0.101;0.156;0.168;1" dur="10s" repeatCount="indefinite"/></circle><circle class="snow-grain" cx="23.202" cy="74.518" r="0.879" fill="#EAF9FF" opacity="0"><animate attributeName="cy" values="74.518;74.518;78.43;107.114;107.334;107.334" keyTimes="0;0.101;0.11;0.165;0.177;1" dur="10s" repeatCount="indefinite"/><animate attributeName="opacity" values="0;0;.9;.9;0;0" keyTimes="0;0.101;0.11;0.165;0.177;1" dur="10s" repeatCount="indefinite"/></circle><circle class="snow-grain" cx="56.785" cy="82.786" r="0.82" fill="#EAF9FF" opacity="0"><animate attributeName="cy" values="82.786;82.786;85.505;105.444;105.664;105.664" keyTimes="0;0.106;0.115;0.175;0.187;1" dur="10s" repeatCount="indefinite"/><animate attributeName="opacity" values="0;0;.9;.9;0;0" keyTimes="0;0.106;0.115;0.175;0.187;1" dur="10s" repeatCount="indefinite"/></circle><circle class="snow-grain" cx="86.988" cy="73.61" r="0.577" fill="#EAF9FF" opacity="0"><animate attributeName="cy" values="73.61;73.61;77.008;101.934;102.154;102.154" keyTimes="0;0.124;0.133;0.185;0.197;1" dur="10s" repeatCount="indefinite"/><animate attributeName="opacity" values="0;0;.9;.9;0;0" keyTimes="0;0.124;0.133;0.185;0.197;1" dur="10s" repeatCount="indefinite"/></circle><circle class="snow-grain" cx="16.927" cy="64.1" r="0.595" fill="#EAF9FF" opacity="0"><animate attributeName="cy" values="64.1;64.1;68.531;101.022;101.242;101.242" keyTimes="0;0.122;0.131;0.192;0.204;1" dur="10s" repeatCount="indefinite"/><animate attributeName="opacity" values="0;0;.9;.9;0;0" keyTimes="0;0.122;0.131;0.192;0.204;1" dur="10s" repeatCount="indefinite"/></circle><circle class="snow-grain" cx="58.281" cy="67.443" r="0.505" fill="#EAF9FF" opacity="0"><animate attributeName="cy" values="67.443;67.443;71.214;98.869;99.089;99.089" keyTimes="0;0.119;0.128;0.2;0.212;1" dur="10s" repeatCount="indefinite"/><animate attributeName="opacity" values="0;0;.9;.9;0;0" keyTimes="0;0.119;0.128;0.2;0.212;1" dur="10s" repeatCount="indefinite"/></circle><circle class="snow-grain" cx="69.827" cy="67.762" r="0.744" fill="#EAF9FF" opacity="0"><animate attributeName="cy" values="67.762;67.762;71.397;98.051;98.271;98.271" keyTimes="0;0.139;0.148;0.21;0.222;1" dur="10s" repeatCount="indefinite"/><animate attributeName="opacity" values="0;0;.9;.9;0;0" keyTimes="0;0.139;0.148;0.21;0.222;1" dur="10s" repeatCount="indefinite"/></circle><circle class="snow-grain" cx="81.941" cy="68.424" r="0.654" fill="#EAF9FF" opacity="0"><animate attributeName="cy" values="68.424;68.424;71.836;96.864;97.084;97.084" keyTimes="0;0.175;0.184;0.221;0.233;1" dur="10s" repeatCount="indefinite"/><animate attributeName="opacity" values="0;0;.9;.9;0;0" keyTimes="0;0.175;0.184;0.221;0.233;1" dur="10s" repeatCount="indefinite"/></circle><circle class="snow-grain" cx="45.194" cy="57.181" r="0.508" fill="#EAF9FF" opacity="0"><animate attributeName="cy" values="57.181;57.181;61.753;95.279;95.499;95.499" keyTimes="0;0.171;0.18;0.232;0.244;1" dur="10s" repeatCount="indefinite"/><animate attributeName="opacity" values="0;0;.9;.9;0;0" keyTimes="0;0.171;0.18;0.232;0.244;1" dur="10s" repeatCount="indefinite"/></circle><circle class="snow-grain" cx="101.596" cy="67.719" r="0.454" fill="#EAF9FF" opacity="0"><animate attributeName="cy" values="67.719;67.719;70.832;93.657;93.877;93.877" keyTimes="0;0.166;0.175;0.239;0.251;1" dur="10s" repeatCount="indefinite"/><animate attributeName="opacity" values="0;0;.9;.9;0;0" keyTimes="0;0.166;0.175;0.239;0.251;1" dur="10s" repeatCount="indefinite"/></circle><circle class="snow-grain" cx="80.896" cy="51.957" r="0.724" fill="#EAF9FF" opacity="0"><animate attributeName="cy" values="51.957;51.957;56.691;91.412;91.632;91.632" keyTimes="0;0.173;0.182;0.252;0.264;1" dur="10s" repeatCount="indefinite"/><animate attributeName="opacity" values="0;0;.9;.9;0;0" keyTimes="0;0.173;0.182;0.252;0.264;1" dur="10s" repeatCount="indefinite"/></circle><circle class="snow-grain" cx="9.946" cy="55.892" r="0.882" fill="#EAF9FF" opacity="0"><animate attributeName="cy" values="55.892;55.892;59.968;89.865;90.085;90.085" keyTimes="0;0.21;0.219;0.262;0.274;1" dur="10s" repeatCount="indefinite"/><animate attributeName="opacity" values="0;0;.9;.9;0;0" keyTimes="0;0.21;0.219;0.262;0.274;1" dur="10s" repeatCount="indefinite"/></circle><circle class="snow-grain" cx="63.075" cy="60.605" r="0.77" fill="#EAF9FF" opacity="0"><animate attributeName="cy" values="60.605;60.605;63.794;87.175;87.395;87.395" keyTimes="0;0.214;0.223;0.268;0.28;1" dur="10s" repeatCount="indefinite"/><animate attributeName="opacity" values="0;0;.9;.9;0;0" keyTimes="0;0.214;0.223;0.268;0.28;1" dur="10s" repeatCount="indefinite"/></circle><circle class="snow-grain" cx="43.245" cy="55.283" r="0.85" fill="#EAF9FF" opacity="0"><animate attributeName="cy" values="55.283;55.283;58.914;85.54;85.76;85.76" keyTimes="0;0.211;0.22;0.281;0.293;1" dur="10s" repeatCount="indefinite"/><animate attributeName="opacity" values="0;0;.9;.9;0;0" keyTimes="0;0.211;0.22;0.281;0.293;1" dur="10s" repeatCount="indefinite"/></circle><circle class="snow-grain" cx="98.255" cy="63.758" r="0.569" fill="#EAF9FF" opacity="0"><animate attributeName="cy" values="63.758;63.758;66.268;84.672;84.892;84.892" keyTimes="0;0.249;0.258;0.291;0.303;1" dur="10s" repeatCount="indefinite"/><animate attributeName="opacity" values="0;0;.9;.9;0;0" keyTimes="0;0.249;0.258;0.291;0.303;1" dur="10s" repeatCount="indefinite"/></circle><circle class="snow-grain" cx="18.88" cy="48.636" r="0.674" fill="#EAF9FF" opacity="0"><animate attributeName="cy" values="48.636;48.636;52.658;82.154;82.374;82.374" keyTimes="0;0.247;0.256;0.297;0.309;1" dur="10s" repeatCount="indefinite"/><animate attributeName="opacity" values="0;0;.9;.9;0;0" keyTimes="0;0.247;0.256;0.297;0.309;1" dur="10s" repeatCount="indefinite"/></circle><circle class="snow-grain" cx="88.856" cy="44.292" r="0.87" fill="#EAF9FF" opacity="0"><animate attributeName="cy" values="44.292;44.292;48.684;80.887;81.107;81.107" keyTimes="0;0.23;0.239;0.306;0.318;1" dur="10s" repeatCount="indefinite"/><animate attributeName="opacity" values="0;0;.9;.9;0;0" keyTimes="0;0.23;0.239;0.306;0.318;1" dur="10s" repeatCount="indefinite"/></circle><circle class="snow-grain" cx="75.735" cy="42.446" r="0.971" fill="#EAF9FF" opacity="0"><animate attributeName="cy" values="42.446;42.446;46.974;80.184;80.404;80.404" keyTimes="0;0.272;0.281;0.318;0.33;1" dur="10s" repeatCount="indefinite"/><animate attributeName="opacity" values="0;0;.9;.9;0;0" keyTimes="0;0.272;0.281;0.318;0.33;1" dur="10s" repeatCount="indefinite"/></circle><circle class="snow-grain" cx="11.726" cy="46.918" r="0.791" fill="#EAF9FF" opacity="0"><animate attributeName="cy" values="46.918;46.918;50.611;77.697;77.917;77.917" keyTimes="0;0.245;0.254;0.326;0.338;1" dur="10s" repeatCount="indefinite"/><animate attributeName="opacity" values="0;0;.9;.9;0;0" keyTimes="0;0.245;0.254;0.326;0.338;1" dur="10s" repeatCount="indefinite"/></circle><circle class="snow-grain" cx="82.546" cy="43.247" r="0.684" fill="#EAF9FF" opacity="0"><animate attributeName="cy" values="43.247;43.247;47.271;76.781;77.001;77.001" keyTimes="0;0.259;0.268;0.337;0.349;1" dur="10s" repeatCount="indefinite"/><animate attributeName="opacity" values="0;0;.9;.9;0;0" keyTimes="0;0.259;0.268;0.337;0.349;1" dur="10s" repeatCount="indefinite"/></circle><circle class="snow-grain" cx="99.294" cy="34.144" r="0.43" fill="#EAF9FF" opacity="0"><animate attributeName="cy" values="34.144;34.144;38.935;74.07;74.29;74.29" keyTimes="0;0.276;0.285;0.344;0.356;1" dur="10s" repeatCount="indefinite"/><animate attributeName="opacity" values="0;0;.9;.9;0;0" keyTimes="0;0.276;0.285;0.344;0.356;1" dur="10s" repeatCount="indefinite"/></circle><circle class="snow-grain" cx="76.198" cy="47.298" r="0.563" fill="#EAF9FF" opacity="0"><animate attributeName="cy" values="47.298;47.298;50.371;72.908;73.128;73.128" keyTimes="0;0.284;0.293;0.356;0.368;1" dur="10s" repeatCount="indefinite"/><animate attributeName="opacity" values="0;0;.9;.9;0;0" keyTimes="0;0.284;0.293;0.356;0.368;1" dur="10s" repeatCount="indefinite"/></circle><circle class="snow-grain" cx="3.905" cy="36.122" r="0.679" fill="#EAF9FF" opacity="0"><animate attributeName="cy" values="36.122;36.122;40.243;70.462;70.682;70.682" keyTimes="0;0.296;0.305;0.364;0.376;1" dur="10s" repeatCount="indefinite"/><animate attributeName="opacity" values="0;0;.9;.9;0;0" keyTimes="0;0.296;0.305;0.364;0.376;1" dur="10s" repeatCount="indefinite"/></circle><circle class="snow-grain" cx="98.18" cy="44.356" r="0.499" fill="#EAF9FF" opacity="0"><animate attributeName="cy" values="44.356;44.356;47.401;69.727;69.947;69.947" keyTimes="0;0.314;0.323;0.373;0.385;1" dur="10s" repeatCount="indefinite"/><animate attributeName="opacity" values="0;0;.9;.9;0;0" keyTimes="0;0.314;0.323;0.373;0.385;1" dur="10s" repeatCount="indefinite"/></circle><circle class="snow-grain" cx="30.59" cy="34.504" r="0.88" fill="#EAF9FF" opacity="0"><animate attributeName="cy" values="34.504;34.504;38.359;66.628;66.848;66.848" keyTimes="0;0.333;0.342;0.385;0.397;1" dur="10s" repeatCount="indefinite"/><animate attributeName="opacity" values="0;0;.9;.9;0;0" keyTimes="0;0.333;0.342;0.385;0.397;1" dur="10s" repeatCount="indefinite"/></circle><circle class="snow-grain" cx="32.403" cy="41.249" r="0.952" fill="#EAF9FF" opacity="0"><animate attributeName="cy" values="41.249;41.249;44.338;66.986;67.206;67.206" keyTimes="0;0.328;0.337;0.395;0.407;1" dur="10s" repeatCount="indefinite"/><animate attributeName="opacity" values="0;0;.9;.9;0;0" keyTimes="0;0.328;0.337;0.395;0.407;1" dur="10s" repeatCount="indefinite"/></circle><circle class="snow-grain" cx="92.514" cy="40.481" r="0.517" fill="#EAF9FF" opacity="0"><animate attributeName="cy" values="40.481;40.481;43.4;64.801;65.021;65.021" keyTimes="0;0.334;0.343;0.402;0.414;1" dur="10s" repeatCount="indefinite"/><animate attributeName="opacity" values="0;0;.9;.9;0;0" keyTimes="0;0.334;0.343;0.402;0.414;1" dur="10s" repeatCount="indefinite"/></circle><circle class="snow-grain" cx="26.549" cy="25.353" r="0.923" fill="#EAF9FF" opacity="0"><animate attributeName="cy" values="25.353;25.353;29.741;61.918;62.138;62.138" keyTimes="0;0.335;0.344;0.417;0.429;1" dur="10s" repeatCount="indefinite"/><animate attributeName="opacity" values="0;0;.9;.9;0;0" keyTimes="0;0.335;0.344;0.417;0.429;1" dur="10s" repeatCount="indefinite"/></circle><circle class="snow-grain" cx="27.91" cy="26.497" r="0.702" fill="#EAF9FF" opacity="0"><animate attributeName="cy" values="26.497;26.497;30.559;60.351;60.571;60.571" keyTimes="0;0.358;0.367;0.421;0.433;1" dur="10s" repeatCount="indefinite"/><animate attributeName="opacity" values="0;0;.9;.9;0;0" keyTimes="0;0.358;0.367;0.421;0.433;1" dur="10s" repeatCount="indefinite"/></circle><circle class="snow-grain" cx="35.554" cy="32.929" r="0.534" fill="#EAF9FF" opacity="0"><animate attributeName="cy" values="32.929;32.929;36.046;58.905;59.125;59.125" keyTimes="0;0.359;0.368;0.432;0.444;1" dur="10s" repeatCount="indefinite"/><animate attributeName="opacity" values="0;0;.9;.9;0;0" keyTimes="0;0.359;0.368;0.432;0.444;1" dur="10s" repeatCount="indefinite"/></circle><circle class="snow-grain" cx="98.972" cy="26.82" r="0.939" fill="#EAF9FF" opacity="0"><animate attributeName="cy" values="26.82;26.82;30.514;57.597;57.817;57.817" keyTimes="0;0.389;0.398;0.445;0.457;1" dur="10s" repeatCount="indefinite"/><animate attributeName="opacity" values="0;0;.9;.9;0;0" keyTimes="0;0.389;0.398;0.445;0.457;1" dur="10s" repeatCount="indefinite"/></circle><circle class="snow-grain" cx="70.248" cy="16.398" r="0.985" fill="#EAF9FF" opacity="0"><animate attributeName="cy" values="16.398;16.398;21.025;54.951;55.171;55.171" keyTimes="0;0.409;0.418;0.452;0.464;1" dur="10s" repeatCount="indefinite"/><animate attributeName="opacity" values="0;0;.9;.9;0;0" keyTimes="0;0.409;0.418;0.452;0.464;1" dur="10s" repeatCount="indefinite"/></circle><circle class="snow-grain" cx="101.581" cy="14.345" r="0.697" fill="#EAF9FF" opacity="0"><animate attributeName="cy" values="14.345;14.345;19.065;53.68;53.9;53.9" keyTimes="0;0.416;0.425;0.462;0.474;1" dur="10s" repeatCount="indefinite"/><animate attributeName="opacity" values="0;0;.9;.9;0;0" keyTimes="0;0.416;0.425;0.462;0.474;1" dur="10s" repeatCount="indefinite"/></circle><circle class="snow-grain" cx="17.82" cy="23.109" r="0.536" fill="#EAF9FF" opacity="0"><animate attributeName="cy" values="23.109;23.109;26.543;51.73;51.95;51.95" keyTimes="0;0.397;0.406;0.474;0.486;1" dur="10s" repeatCount="indefinite"/><animate attributeName="opacity" values="0;0;.9;.9;0;0" keyTimes="0;0.397;0.406;0.474;0.486;1" dur="10s" repeatCount="indefinite"/></circle><circle class="snow-grain" cx="26.566" cy="26.646" r="0.892" fill="#EAF9FF" opacity="0"><animate attributeName="cy" values="26.646;26.646;29.409;49.673;49.893;49.893" keyTimes="0;0.433;0.442;0.484;0.496;1" dur="10s" repeatCount="indefinite"/><animate attributeName="opacity" values="0;0;.9;.9;0;0" keyTimes="0;0.433;0.442;0.484;0.496;1" dur="10s" repeatCount="indefinite"/></circle><circle class="snow-grain" cx="15.06" cy="14.317" r="0.967" fill="#EAF9FF" opacity="0"><animate attributeName="cy" values="14.317;14.317;18.6;50.007;50.227;50.227" keyTimes="0;0.424;0.433;0.49;0.502;1" dur="10s" repeatCount="indefinite"/><animate attributeName="opacity" values="0;0;.9;.9;0;0" keyTimes="0;0.424;0.433;0.49;0.502;1" dur="10s" repeatCount="indefinite"/></circle><circle class="snow-grain" cx="77.606" cy="13.629" r="0.607" fill="#EAF9FF" opacity="0"><animate attributeName="cy" values="13.629;13.629;17.683;47.412;47.632;47.632" keyTimes="0;0.43;0.439;0.498;0.51;1" dur="10s" repeatCount="indefinite"/><animate attributeName="opacity" values="0;0;.9;.9;0;0" keyTimes="0;0.43;0.439;0.498;0.51;1" dur="10s" repeatCount="indefinite"/></circle><circle class="snow-grain" cx="87.891" cy="20.07" r="0.972" fill="#EAF9FF" opacity="0"><animate attributeName="cy" values="20.07;20.07;23.092;45.25;45.47;45.47" keyTimes="0;0.435;0.444;0.511;0.523;1" dur="10s" repeatCount="indefinite"/><animate attributeName="opacity" values="0;0;.9;.9;0;0" keyTimes="0;0.435;0.444;0.511;0.523;1" dur="10s" repeatCount="indefinite"/></circle><circle class="snow-grain" cx="45.459" cy="13.254" r="0.488" fill="#EAF9FF" opacity="0"><animate attributeName="cy" values="13.254;13.254;16.937;43.944;44.164;44.164" keyTimes="0;0.458;0.467;0.519;0.531;1" dur="10s" repeatCount="indefinite"/><animate attributeName="opacity" values="0;0;.9;.9;0;0" keyTimes="0;0.458;0.467;0.519;0.531;1" dur="10s" repeatCount="indefinite"/></circle><circle class="snow-grain" cx="90.233" cy="17.721" r="0.584" fill="#EAF9FF" opacity="0"><animate attributeName="cy" values="17.721;17.721;20.674;42.333;42.553;42.553" keyTimes="0;0.461;0.47;0.529;0.541;1" dur="10s" repeatCount="indefinite"/><animate attributeName="opacity" values="0;0;.9;.9;0;0" keyTimes="0;0.461;0.47;0.529;0.541;1" dur="10s" repeatCount="indefinite"/></circle><circle class="snow-grain" cx="33.933" cy="1.75" r="0.858" fill="#EAF9FF" opacity="0"><animate attributeName="cy" values="1.75;1.75;6.419;40.654;40.874;40.874" keyTimes="0;0.49;0.499;0.538;0.55;1" dur="10s" repeatCount="indefinite"/><animate attributeName="opacity" values="0;0;.9;.9;0;0" keyTimes="0;0.49;0.499;0.538;0.55;1" dur="10s" repeatCount="indefinite"/></circle><circle class="snow-grain" cx="22.068" cy="4.808" r="0.997" fill="#EAF9FF" opacity="0"><animate attributeName="cy" values="4.808;4.808;8.88;38.741;38.961;38.961" keyTimes="0;0.489;0.498;0.551;0.563;1" dur="10s" repeatCount="indefinite"/><animate attributeName="opacity" values="0;0;.9;.9;0;0" keyTimes="0;0.489;0.498;0.551;0.563;1" dur="10s" repeatCount="indefinite"/></circle><circle class="snow-grain" cx="101.907" cy="6.856" r="0.482" fill="#EAF9FF" opacity="0"><animate attributeName="cy" values="6.856;6.856;10.506;37.271;37.491;37.491" keyTimes="0;0.485;0.494;0.557;0.569;1" dur="10s" repeatCount="indefinite"/><animate attributeName="opacity" values="0;0;.9;.9;0;0" keyTimes="0;0.485;0.494;0.557;0.569;1" dur="10s" repeatCount="indefinite"/></circle><circle class="snow-grain" cx="83.205" cy="-0.624" r="0.911" fill="#EAF9FF" opacity="0"><animate attributeName="cy" values="-0.624;-0.624;3.77;35.997;36.217;36.217" keyTimes="0;0.525;0.534;0.569;0.581;1" dur="10s" repeatCount="indefinite"/><animate attributeName="opacity" values="0;0;.9;.9;0;0" keyTimes="0;0.525;0.534;0.569;0.581;1" dur="10s" repeatCount="indefinite"/></circle><circle class="snow-grain" cx="75.465" cy="-2.744" r="0.699" fill="#EAF9FF" opacity="0"><animate attributeName="cy" values="-2.744;-2.744;1.816;35.262;35.482;35.482" keyTimes="0;0.499;0.508;0.576;0.588;1" dur="10s" repeatCount="indefinite"/><animate attributeName="opacity" values="0;0;.9;.9;0;0" keyTimes="0;0.499;0.508;0.576;0.588;1" dur="10s" repeatCount="indefinite"/></circle><circle class="snow-grain" cx="102.842" cy="-3.953" r="0.737" fill="#EAF9FF" opacity="0"><animate attributeName="cy" values="-3.953;-3.953;0.396;32.288;32.508;32.508" keyTimes="0;0.539;0.548;0.589;0.601;1" dur="10s" repeatCount="indefinite"/><animate attributeName="opacity" values="0;0;.9;.9;0;0" keyTimes="0;0.539;0.548;0.589;0.601;1" dur="10s" repeatCount="indefinite"/></circle><circle class="snow-grain" cx="85.333" cy="6.042" r="0.857" fill="#EAF9FF" opacity="0"><animate attributeName="cy" values="6.042;6.042;8.98;30.521;30.741;30.741" keyTimes="0;0.546;0.555;0.597;0.609;1" dur="10s" repeatCount="indefinite"/><animate attributeName="opacity" values="0;0;.9;.9;0;0" keyTimes="0;0.546;0.555;0.597;0.609;1" dur="10s" repeatCount="indefinite"/></circle><circle class="snow-grain" cx="85.848" cy="-4.954" r="0.735" fill="#EAF9FF" opacity="0"><animate attributeName="cy" values="-4.954;-4.954;-0.927;28.604;28.824;28.824" keyTimes="0;0.548;0.557;0.607;0.619;1" dur="10s" repeatCount="indefinite"/><animate attributeName="opacity" values="0;0;.9;.9;0;0" keyTimes="0;0.548;0.557;0.607;0.619;1" dur="10s" repeatCount="indefinite"/></circle><circle class="snow-grain" cx="63.25" cy="3.14" r="0.603" fill="#EAF9FF" opacity="0"><animate attributeName="cy" values="3.14;3.14;5.953;26.583;26.803;26.803" keyTimes="0;0.559;0.568;0.616;0.628;1" dur="10s" repeatCount="indefinite"/><animate attributeName="opacity" values="0;0;.9;.9;0;0" keyTimes="0;0.559;0.568;0.616;0.628;1" dur="10s" repeatCount="indefinite"/></circle><circle class="snow-grain" cx="81.953" cy="-13.993" r="0.483" fill="#EAF9FF" opacity="0"><animate attributeName="cy" values="-13.993;-13.993;-9.325;24.911;25.131;25.131" keyTimes="0;0.577;0.586;0.627;0.639;1" dur="10s" repeatCount="indefinite"/><animate attributeName="opacity" values="0;0;.9;.9;0;0" keyTimes="0;0.577;0.586;0.627;0.639;1" dur="10s" repeatCount="indefinite"/></circle><circle class="snow-grain" cx="88.278" cy="-2.172" r="0.975" fill="#EAF9FF" opacity="0"><animate attributeName="cy" values="-2.172;-2.172;0.941;23.77;23.99;23.99" keyTimes="0;0.562;0.571;0.637;0.649;1" dur="10s" repeatCount="indefinite"/><animate attributeName="opacity" values="0;0;.9;.9;0;0" keyTimes="0;0.562;0.571;0.637;0.649;1" dur="10s" repeatCount="indefinite"/></circle><circle class="snow-grain" cx="44.296" cy="-6.886" r="0.604" fill="#EAF9FF" opacity="0"><animate attributeName="cy" values="-6.886;-6.886;-3.491;21.405;21.625;21.625" keyTimes="0;0.574;0.583;0.644;0.656;1" dur="10s" repeatCount="indefinite"/><animate attributeName="opacity" values="0;0;.9;.9;0;0" keyTimes="0;0.574;0.583;0.644;0.656;1" dur="10s" repeatCount="indefinite"/></circle><circle class="snow-grain" cx="88.038" cy="-2.593" r="0.781" fill="#EAF9FF" opacity="0"><animate attributeName="cy" values="-2.593;-2.593;0.015;19.139;19.359;19.359" keyTimes="0;0.606;0.615;0.656;0.668;1" dur="10s" repeatCount="indefinite"/><animate attributeName="opacity" values="0;0;.9;.9;0;0" keyTimes="0;0.606;0.615;0.656;0.668;1" dur="10s" repeatCount="indefinite"/></circle><circle class="snow-grain" cx="18.867" cy="-14.187" r="0.424" fill="#EAF9FF" opacity="0"><animate attributeName="cy" values="-14.187;-14.187;-10.173;19.267;19.487;19.487" keyTimes="0;0.6;0.609;0.667;0.679;1" dur="10s" repeatCount="indefinite"/><animate attributeName="opacity" values="0;0;.9;.9;0;0" keyTimes="0;0.6;0.609;0.667;0.679;1" dur="10s" repeatCount="indefinite"/></circle><circle class="snow-grain" cx="57.175" cy="-19.222" r="0.776" fill="#EAF9FF" opacity="0"><animate attributeName="cy" values="-19.222;-19.222;-14.813;17.519;17.739;17.739" keyTimes="0;0.615;0.624;0.672;0.684;1" dur="10s" repeatCount="indefinite"/><animate attributeName="opacity" values="0;0;.9;.9;0;0" keyTimes="0;0.615;0.624;0.672;0.684;1" dur="10s" repeatCount="indefinite"/></circle><circle class="snow-grain" cx="37.224" cy="-22.712" r="0.67" fill="#EAF9FF" opacity="0"><animate attributeName="cy" values="-22.712;-22.712;-18.148;15.32;15.54;15.54" keyTimes="0;0.628;0.637;0.686;0.698;1" dur="10s" repeatCount="indefinite"/><animate attributeName="opacity" values="0;0;.9;.9;0;0" keyTimes="0;0.628;0.637;0.686;0.698;1" dur="10s" repeatCount="indefinite"/></circle><circle class="snow-grain" cx="23.251" cy="-11.609" r="0.684" fill="#EAF9FF" opacity="0"><animate attributeName="cy" values="-11.609;-11.609;-8.422;14.953;15.173;15.173" keyTimes="0;0.634;0.643;0.691;0.703;1" dur="10s" repeatCount="indefinite"/><animate attributeName="opacity" values="0;0;.9;.9;0;0" keyTimes="0;0.634;0.643;0.691;0.703;1" dur="10s" repeatCount="indefinite"/></circle><circle class="snow-grain" cx="11.371" cy="-13.1" r="0.455" fill="#EAF9FF" opacity="0"><animate attributeName="cy" values="-13.1;-13.1;-10.096;11.936;12.156;12.156" keyTimes="0;0.659;0.668;0.703;0.715;1" dur="10s" repeatCount="indefinite"/><animate attributeName="opacity" values="0;0;.9;.9;0;0" keyTimes="0;0.659;0.668;0.703;0.715;1" dur="10s" repeatCount="indefinite"/></circle><circle class="snow-grain" cx="65.842" cy="-27.008" r="0.997" fill="#EAF9FF" opacity="0"><animate attributeName="cy" values="-27.008;-27.008;-22.653;9.285;9.505;9.505" keyTimes="0;0.642;0.651;0.714;0.726;1" dur="10s" repeatCount="indefinite"/><animate attributeName="opacity" values="0;0;.9;.9;0;0" keyTimes="0;0.642;0.651;0.714;0.726;1" dur="10s" repeatCount="indefinite"/></circle><circle class="snow-grain" cx="7.345" cy="-18.55" r="0.981" fill="#EAF9FF" opacity="0"><animate attributeName="cy" values="-18.55;-18.55;-15.351;8.114;8.334;8.334" keyTimes="0;0.651;0.66;0.72;0.732;1" dur="10s" repeatCount="indefinite"/><animate attributeName="opacity" values="0;0;.9;.9;0;0" keyTimes="0;0.651;0.66;0.72;0.732;1" dur="10s" repeatCount="indefinite"/></circle><circle class="snow-grain" cx="94.24" cy="-19.037" r="0.467" fill="#EAF9FF" opacity="0"><animate attributeName="cy" values="-19.037;-19.037;-15.943;6.748;6.968;6.968" keyTimes="0;0.668;0.677;0.732;0.744;1" dur="10s" repeatCount="indefinite"/><animate attributeName="opacity" values="0;0;.9;.9;0;0" keyTimes="0;0.668;0.677;0.732;0.744;1" dur="10s" repeatCount="indefinite"/></circle><circle class="snow-grain" cx="93.954" cy="-18.676" r="0.808" fill="#EAF9FF" opacity="0"><animate attributeName="cy" values="-18.676;-18.676;-15.647;6.569;6.789;6.789" keyTimes="0;0.674;0.683;0.74;0.752;1" dur="10s" repeatCount="indefinite"/><animate attributeName="opacity" values="0;0;.9;.9;0;0" keyTimes="0;0.674;0.683;0.74;0.752;1" dur="10s" repeatCount="indefinite"/></circle><circle class="snow-grain" cx="3.685" cy="-30.927" r="0.859" fill="#EAF9FF" opacity="0"><animate attributeName="cy" values="-30.927;-30.927;-26.654;4.679;4.899;4.899" keyTimes="0;0.686;0.695;0.75;0.762;1" dur="10s" repeatCount="indefinite"/><animate attributeName="opacity" values="0;0;.9;.9;0;0" keyTimes="0;0.686;0.695;0.75;0.762;1" dur="10s" repeatCount="indefinite"/></circle><circle class="snow-grain" cx="89.519" cy="-31.48" r="0.577" fill="#EAF9FF" opacity="0"><animate attributeName="cy" values="-31.48;-31.48;-27.488;1.785;2.005;2.005" keyTimes="0;0.704;0.713;0.761;0.773;1" dur="10s" repeatCount="indefinite"/><animate attributeName="opacity" values="0;0;.9;.9;0;0" keyTimes="0;0.704;0.713;0.761;0.773;1" dur="10s" repeatCount="indefinite"/></circle><circle class="snow-grain" cx="34.836" cy="-26.524" r="0.664" fill="#EAF9FF" opacity="0"><animate attributeName="cy" values="-26.524;-26.524;-23.404;-0.518;-0.298;-0.298" keyTimes="0;0.698;0.707;0.769;0.781;1" dur="10s" repeatCount="indefinite"/><animate attributeName="opacity" values="0;0;.9;.9;0;0" keyTimes="0;0.698;0.707;0.769;0.781;1" dur="10s" repeatCount="indefinite"/></circle><circle class="snow-grain" cx="76.298" cy="-31.387" r="0.835" fill="#EAF9FF" opacity="0"><animate attributeName="cy" values="-31.387;-31.387;-27.775;-1.287;-1.067;-1.067" keyTimes="0;0.731;0.74;0.778;0.79;1" dur="10s" repeatCount="indefinite"/><animate attributeName="opacity" values="0;0;.9;.9;0;0" keyTimes="0;0.731;0.74;0.778;0.79;1" dur="10s" repeatCount="indefinite"/></circle><circle class="snow-grain" cx="104.564" cy="-37.276" r="0.523" fill="#EAF9FF" opacity="0"><animate attributeName="cy" values="-37.276;-37.276;-33.193;-3.257;-3.037;-3.037" keyTimes="0;0.725;0.734;0.787;0.799;1" dur="10s" repeatCount="indefinite"/><animate attributeName="opacity" values="0;0;.9;.9;0;0" keyTimes="0;0.725;0.734;0.787;0.799;1" dur="10s" repeatCount="indefinite"/></circle></g></g><path data-part="faint-rim" d="M-0.201,65.5 L-0.121,102.5 C-0.1,109.42 -0.888,116.791 1.024,123.5 C5.411,138.902 18.588,150.622 33.5,155.782 C39.94,158.01 46.728,158.778 53.5,159.051 C76.036,158.546 99.206,147.119 106.806,124.5 C108.945,118.136 108.165,111.124 108.246,104.5 C108.198,94.502 108.095,84.497 108.197,74.5 C108.288,65.66 109.028,56.272 107.849,47.5 C105.836,32.522 97.495,19.046 85.166,10.5 C81.296,7.817 76.996,5.267 72.5,3.81 C65.909,1.673 59.426,0.699 52.5,0.549 C30.29,1.817 9.794,14.937 2.291,36.5 C-0.944,45.796 -0.124,55.819 -0.201,65.5 Z" fill="none" stroke="#E7F2FC" stroke-width=".5" opacity=".16"/></g></g></svg>
